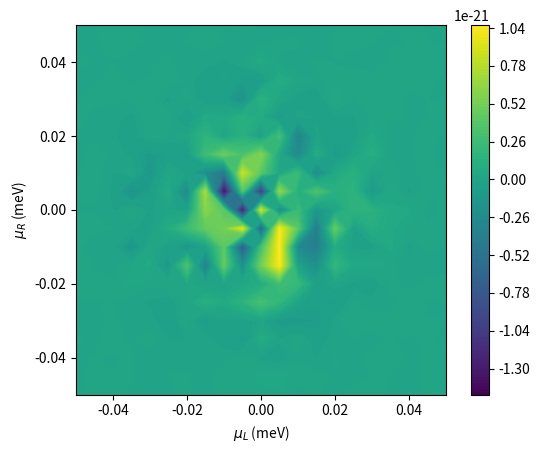

Write the Python code that produced this figure.
#%matplotlib inline

import math
import matplotlib.pyplot as plt
from mpl_toolkits.mplot3d import Axes3D
from matplotlib import cm
from matplotlib.ticker import LinearLocator, FormatStrFormatter
import numpy as np
from numpy import linalg as LA
from scipy import linalg as LAs
from scipy.linalg import eig as eigscipy
import time
start_time = time.time()


global Ec,k,dchi
Ec=0e-3
k=8.617e-5
T=100






dchi=1e-3+0j





def NL(muL):
    f=1.0/(np.exp((Ec-muL)/k/T)+1.0)
    return f

def NR(muR):
    f=1.0/(np.exp((Ec-muR)/k/T)+1.0)
    return f

    
def Hamilt(muL,muR,chi):
    H=np.zeros((2,2),dtype=complex)
    k01L=NL(muL)
    k01R=NR(muR)
    k10L=-NL(muL)+1.0
    k10R=-NR(muR)+1.0
    
    e_chi=np.exp(1j*chi)
    e_chi2=np.exp(-1j*chi)
#    e_chi=1.0+1j*chi
#    e_chi2=1.0-1j*chi
    H[0,0]= k01L+k01R
    H[0,1]=-k10L-k10R*e_chi
    H[1,0]=-k01L-k01R*e_chi2
    H[1,1]= k10L+k10R
    
#    print('0pL',W0pL)
#    print('p0L',Wp0L)
#    print('0pR',W0pR)
#    print('p0R',Wp0R)
#    print(H[0,1])
#    print(H[1,0])
    return H
    
def NLdiff(muL,muR):
    a=np.exp((Ec-muL)/k/T)
    f=a/(a+1.0)**2.0/T
    return f

def NRdiff(muL,muR):
    a=np.exp((Ec-muR)/k/T)
    f=a/(a+1.0)**2.0/T
    return f

    
def HdiffL(muL,muR,chi):
    H=np.zeros((2,2),dtype=complex)
    k01L=NLdiff(muL,muR)
    k01R=0
    k10L=-NLdiff(muL,muR)
    k10R=0
    
    e_chi=np.exp(1j*chi)
    e_chi2=np.exp(-1j*chi)
#    e_chi=1.0+1j*chi
#    e_chi2=1.0-1j*chi
    H[0,0]= k01L+k01R
    H[0,1]=-k10L-k10R*e_chi
    H[1,0]=-k01L-k01R*e_chi2
    H[1,1]= k10L+k10R
    return H

def HdiffR(muL,muR,chi):
    H=np.zeros((2,2),dtype=complex)
    k01L=0
    k01R=NRdiff(muL,muR)
    k10L=0
    k10R=-NRdiff(muL,muR)
    
    e_chi=np.exp(1j*chi)
    e_chi2=np.exp(-1j*chi)
#    e_chi=1.0+1j*chi
#    e_chi2=1.0-1j*chi
    H[0,0]= k01L+k01R
    H[0,1]=-k10L-k10R*e_chi
    H[1,0]=-k01L-k01R*e_chi2
    H[1,1]= k10L+k10R
    return H

def F(muL,muR,chi):
#    H=Hamilt(t,chi)
#    Hdagger=np.conj(H.transpose())
#    print(H)
#    print(Hdagger)

    H=Hamilt(muL,muR,chi)
    A=eigscipy(H,left=True)
    imin=A[0].argsort()[0]
    imed=A[0].argsort()[1]
#    imax=A[0].argsort()[2]
    eig0=A[0][imin]
    eig1=A[0][imed]
#    eig2=A[0][imax]
    phi0R=A[2].transpose()[imin]
    phi0L=A[1].transpose()[imin]
    phi1R=A[2].transpose()[imed]
    phi1L=A[1].transpose()[imed]
#    phi2R=A[2].transpose()[imax]
#    phi2L=A[1].transpose()[imax]
    
    phi0L=np.conj(phi0L)
    phi1L=np.conj(phi1L)
#    phi2L=np.conj(phi2L)
    
    phi0L=phi0L/np.matmul(phi0L,phi0R)
    phi1L=phi1L/np.matmul(phi1L,phi1R)
#    phi2L=phi2L/np.matmul(phi2L,phi2R)

#    phi1L=LA.eig(H1L_T)[1].transpose()[0]
#    phi1L=np.conj(phi1L)

#    print('eig of H1L',LA.eig(H1L))
#    print('eig of H1L_T',LA.eig(H1L_T))
#    print('left',phi1L)
#    print('left from scipy',eigscipy(H1L,left=True))
#    print('right',LA.eig(H1L)[1].transpose()[0])
    
    a=np.matmul(phi0L,HdiffL(muL,muR,chi))
    b1L=np.matmul(a,phi1R)
    a=np.matmul(phi1L,HdiffR(muL,muR,chi))
    c1L=np.matmul(a,phi0R)
    
    a=np.matmul(phi0L,HdiffR(muL,muR,chi))
    b1R=np.matmul(a,phi1R)
    a=np.matmul(phi1L,HdiffL(muL,muR,chi))
    c1R=np.matmul(a,phi0R)
    
    element1=(b1L*c1L-b1R*c1R)/(np.abs(eig0-eig1))**2.0
    
    intg=element1

    return intg

def BerryCurvature(muL,muR):
#    BC=(-1j)*(integrand(muL,muR,dchi/2)-integrand(muL,muR,-dchi/2))/(dchi)
    #BC=(-1j)*2*F(muL,muR,dchi/2)/(dchi)
    temp1=F(muL,muR,dchi/2)
    print(temp1)
#    temp2=F(TL,TR,0,dchi/2)

    
    BC=2*(temp1.imag)/(dchi)
#    print("BC",BC_C)
    return BC



def BC_plot():
    Ngrid=21
    xlist = np.linspace(-50e-3, 50e-3, Ngrid,endpoint=True)
    ylist = np.linspace(-50e-3, 50e-3, Ngrid,endpoint=True)
    X, Y = np.meshgrid(xlist, ylist)
    BC=np.zeros((Ngrid,Ngrid),dtype=complex)

    for i in range(Ngrid):
        for j in range(Ngrid):
            BC[i,j]=BerryCurvature(X[0][i],Y[j][0])
            
    plt.figure()
    cp = plt.contourf(X, Y, BC,128)
    plt.colorbar(cp)
    #plt.title('Filled Contours Plot')
    plt.xlabel('$\mu_L$ (meV)')
    plt.ylabel('$\mu_R$ (meV)')
    plt.gca().set_aspect('equal', adjustable='box')
    plt.show()
 
    
    return

BC_plot()






#print(dynamic(12e-3,8e-3,8e-3))

print("time:", (time.time() - start_time)/60.0)
